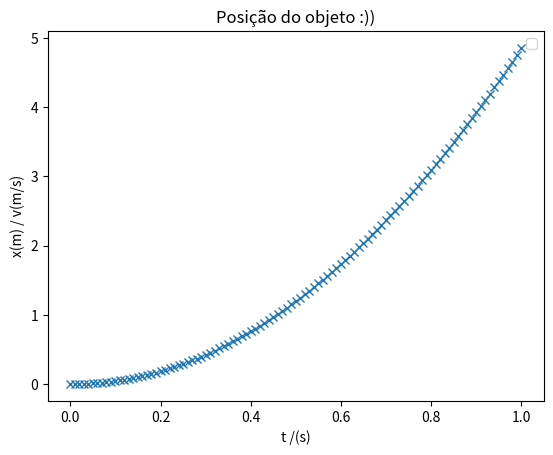

Recreate this plot in Python.
import numpy as np
import matplotlib.pyplot as plt

dt = 0.01
# tf = 4.0
t0 = 0
x0 = 0
g = 9.80
v0x = 0
n = 100

t = np.linspace ( 0, n*dt, n )
#Aproxiamtion = [0]*(N+1) #[0, 0, 0, ..., 0N]

vx = []
t = []
x = []

vx.append(v0x)
t.append(t0)
x.append(x0)
print(vx[0])
i=0
while i < n: # Método de Euler
    r=t[i]+dt    
    t.append(r)
    vxT = g*(i+1)*dt
    vx.append(vxT)
    m=x[i]+(vx[i])*dt
    x.append(m)
    i=i+1
    
plt.plot(t, x, "x")
plt.xlabel("t /(s)")
plt.ylabel("x(m) / v(m/s)")
plt.title("Posição do objeto :))")
plt.legend()